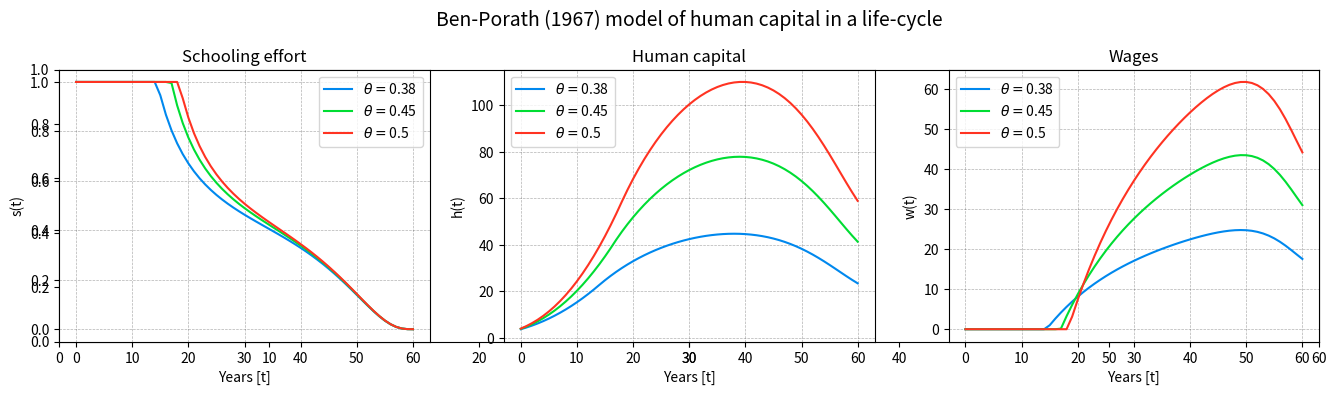

Reproduce this figure in Python.
import numpy as np
import matplotlib.pyplot as plt

# definition of parameters
T = 60
a = 0.71
A = 0.75
h0 = 3
r = 0.05
d = 0.06
s0 = 1
theta_list = [0.38, 0.45, 0.5]
colors = ['#0088EE', '#00DD33', '#FF3322']
old_colors = ['#0099EE', '#0055DD', '#001188']


def benporath(z, a, A, r, d):
    h_values = []
    s_values = []
    w_values = []
    h = h0
    s = s0
    for t in range(T + 1):
        lam = (A * np.exp(-r * t)) * (1 - np.exp(-(r + d) * (T - t))) / (r + d)
        if lam == 0:
            sh = 0
        else:
            sh = ((A * np.exp(-r * t)) / (a * z * lam)) ** (1 / (a - 1))
        s = min(1, (sh / h))
        h = h + z * (h * s) ** a - d * h
        w = A * (1 - s) * h
        s_values.append(s)
        h_values.append(h)
        w_values.append(w)
    return h_values, s_values, w_values


h, s, w = benporath(0.5, 0.71, 0.75, 0.05, 0.06)

for time in range(T + 1):
    print(str(time) + ': ' + str(s[time]))

fig = plt.figure(figsize=(14, 4))
plt.xlim(0, T)
# plt.ylim(3.35, 3.65)

plt.rcParams.update({'font.size': 10})
plt.rcParams.update({'figure.titlesize': 14})

i = 0
for z in theta_list:
    h, s, w = benporath(z, 0.71, 0.75, 0.05, 0.06)
    plt.suptitle('Ben-Porath (1967) model of human capital in a life-cycle')
    plt.subplot(1, 3, 1)
    plt.plot(s, linewidth=1.5, color=colors[i], label='$\\theta = $' + str(z))
    plt.grid(True, 'major', 'both', ls='--', lw=.5, c='k', alpha=.3)
    plt.title('Schooling effort')
    plt.legend()
    plt.xlabel('Years [t]')
    plt.ylabel('s(t)')
    plt.subplot(1, 3, 2)
    plt.plot(h, linewidth=1.5, color=colors[i], label='$\\theta = $' + str(z))
    plt.grid(True, 'major', 'both', ls='--', lw=.5, c='k', alpha=.3)
    plt.title('Human capital')
    plt.legend()
    plt.xlabel('Years [t]')
    plt.ylabel('h(t)')
    plt.subplot(1, 3, 3)
    plt.plot(w, linewidth=1.5, color=colors[i], label='$\\theta = $' + str(z))
    plt.grid(True, 'major', 'both', ls='--', lw=.5, c='k', alpha=.3)
    plt.title('Wages')
    plt.legend()
    plt.xlabel('Years [t]')
    plt.ylabel('w(t)')
    i += 1

plt.subplots_adjust(left=0.05, right=0.95, top=0.83, bottom=0.15)
plt.show()
fig.savefig("benporath.pdf")
# fig.savefig("benporath.eps")
